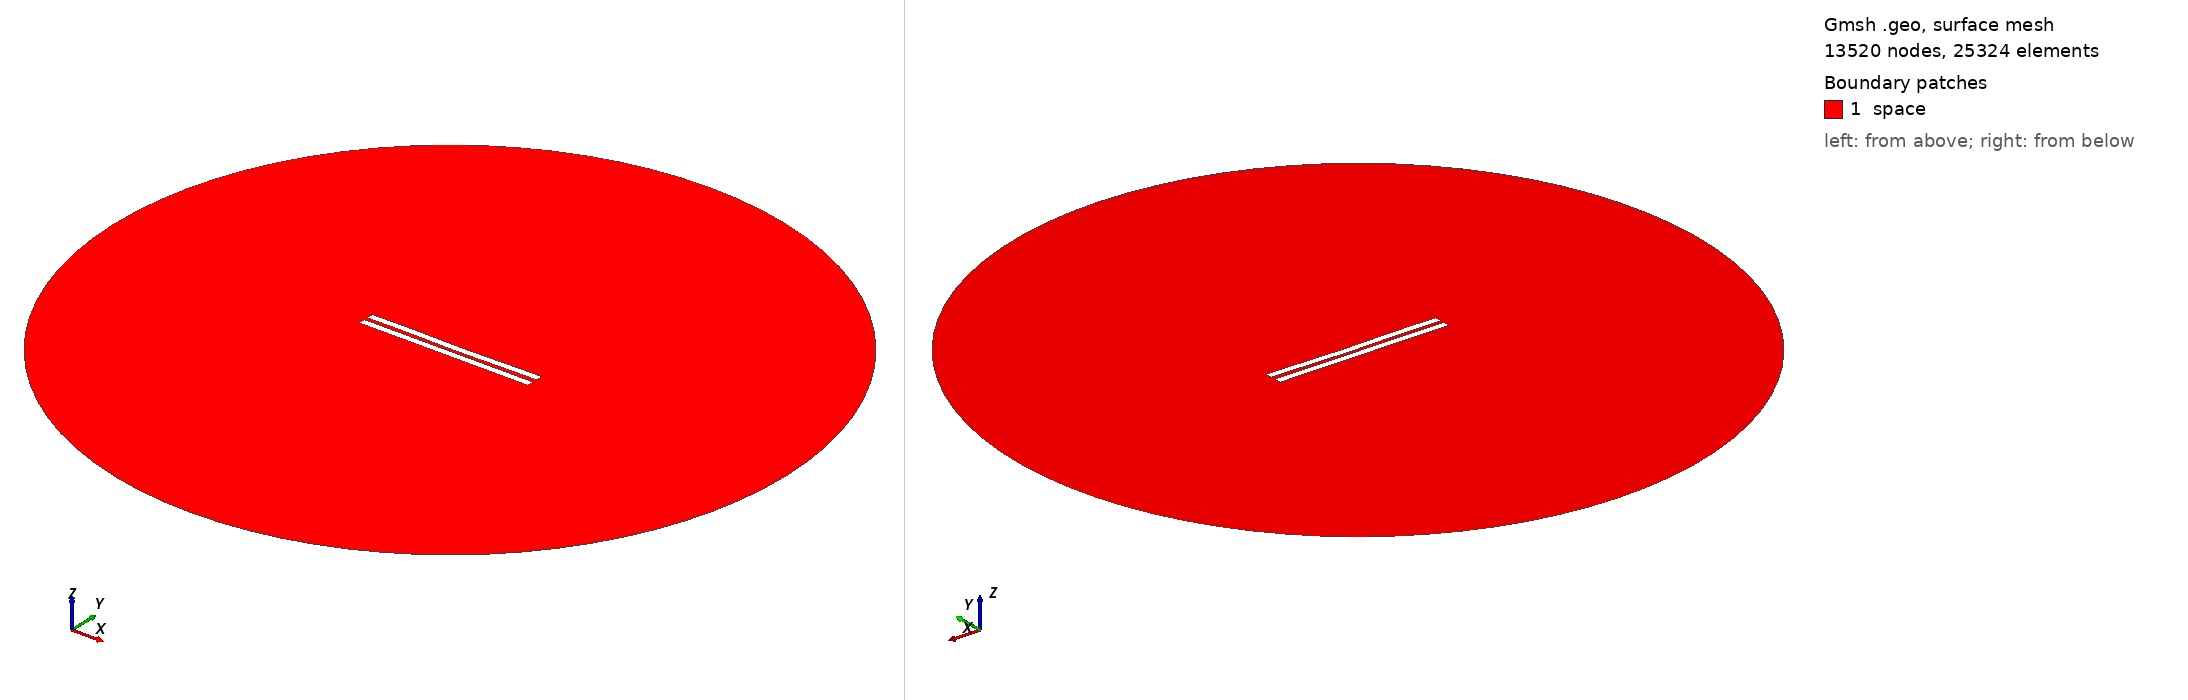

Gmsh geometry script, surface-meshed: 13520 nodes, 25324 surface elements. Boundary patches (legend numbers): 1 space. Left view from above one corner, right view from below the opposite corner. Legend entries are the model's physical surfaces. The drawing asked Gmsh for element sizes between 1% and 20% of the model's largest extent; the script's own settings can give other sizes.

=== 2894.geo (drawn) ===
//---------------------------------------
// Geometry kernel
//---------------------------------------

SetFactory("OpenCASCADE");



//---------------------------------------
// Parameters of the geometry
//---------------------------------------

// Overetch of the upper plate
overetch = 0.0;

// Distance between the plates
distance = 2.5;

// Discretization over the x axis (for the deformation)
nx = 50; 

// Length of the plate
L = 100 - overetch; 

// Number of modes
n = 4; 

// 1st mode coefficient
coeff(1) = 0.07499999999999998;
beta(1) = 0.596864 * 3.1415926535 / L;

// 2nd mode coefficient
coeff(2) = -0.15;
beta(2) = 1.49418 * 3.1415926535 / L;

// 3rd mode coefficient
coeff(3) = 0.07499999999999998;
beta(3) = 2.50025 * 3.1415926535 / L;

// 4th mode coefficient
coeff(4) = 0.07499999999999998;
beta(4) = 3.49999 * 3.1415926535 / L;



//---------------------------------------
// Upper plate (deformed rectangle)
//---------------------------------------

// Coordiantes of the upper plate
xmin = -50;
xmax = 50 - overetch;

// Height of the upper plate
yheight = 4 - 2 * overetch;

// Indexes of the points
UpperID[] = {};
LowerID[] = {};
LeftID[] = {};
RightID[] = {};

// Point index
p = 1;

// Horizontal edges
For i In {1:nx}
    x = xmin + (i-1)*(xmax - xmin)/(nx-1);

    y_bottom = distance / 2 + overetch;
    For j In {1:n}
        C = (Cosh(beta(j)*L) + Cos(beta(j)*L)) / (Sinh(beta(j)*L) + Sin(beta(j)*L));
        y_bottom  = y_bottom + coeff(j) * (Cosh(beta(j)*(x+50)) - Cos(beta(j)*(x+50)) - C * (Sinh(beta(j)*(x+50)) - Sin(beta(j)*(x+50))));
    EndFor

    y_top = y_bottom + yheight;

    Point(p) = {x, y_top, 0, 1.0};
    UpperID[i] = p;
    p = p + 1;

    Point(p) = {x, y_bottom, 0, 1.0};
    LowerID[i] = p;
    p = p + 1;
EndFor

// Create point lists
UpperPts[] = {}; LowerPts[] = {};
For i In {1:nx}
  UpperPts[] += {UpperID[i]};
  LowerPts[] += {LowerID[i]};
EndFor

// Build splines
Spline(1) = {UpperPts[]};
Spline(2) = {LowerPts[]};
Line(3) = {LowerPts[nx-1], UpperPts[nx-1]};
Line(4) = {LowerPts[0], UpperPts[0]};

// Build the plane surface
Curve Loop(1) = {2, 3, -1, -4};
Plane Surface(1) = {1};



//---------------------------------------
// Lower plate (rectangle)
//---------------------------------------

// Vertices
Point(1001) = {-50, -1, 0, 1.0};
Point(1002) = { 50, -1, 0, 1.0};
Point(1003) = { 50,  -5, 0, 1.0};
Point(1004) = {-50,  -5, 0, 1.0};

// Edges
Line(5) = {1001, 1002};
Line(6) = {1002, 1003};
Line(7) = {1003, 1004};
Line(8) = {1004, 1001};

// Plane surface
Line Loop(2) = {5, 6, 7, 8};
Plane Surface(2) = {2}; 



//---------------------------------------
// Outer (fictious) boundary
//---------------------------------------

// Points
Point(1005) = {0, 0, 0};       // Center
Point(1006) = {200, 0, 0};     // Start point
Point(1007) = {0, 200, 0};     // 90 degrees
Point(1008) = {-200, 0, 0};    // 180 degrees
Point(1009) = {0, -200, 0};    // 270 degrees

// Circle arcs (each needs start, center, end)
Circle(9) = {1006, 1005, 1007};
Circle(10) = {1007, 1005, 1008};
Circle(11) = {1008, 1005, 1009};
Circle(12) = {1009, 1005, 1006};

// Plane surface for the entire domain
Curve Loop(3) = {9, 10, 11, 12};
Surface(3) = {3};

// Subtract the plates from the whole domain to obtain the actual domain where we want to solve the equations
BooleanDifference{ Surface{3}; Delete; }{ Surface{1}; Surface{2}; Delete; }




//---------------------------------------
// Transfinite Lines/Curves
//---------------------------------------

// Set the number of points on the boundaries
r = 7;

// Plates
Transfinite Curve {1, 2} = 50*r Using Progression 1;
Transfinite Curve {3, 4} = 2*r Using Progression 1;
Transfinite Line {5, 7} = 50*r Using Progression 1;
Transfinite Line {6, 8} = 2*r Using Progression 1;

// Outer boundary
Transfinite Line {9, 10, 11, 12} = 20 Using Progression 1;



//---------------------------------------
// Physical groups
//---------------------------------------                

// Physical curves (boundaries)
Physical Line("force_segment", 10) = {2};
Physical Line("upper_plate", 11) = {1, 3, 4};
Physical Line("lower_plate", 12) = {5, 6, 7, 8};
Physical Line("boundary", 20) = {9, 10, 11, 12};

// Physical Surfaces
Physical Surface("space", 30) = {3};



//---------------------------------------
// 6. Generate the Mesh
//---------------------------------------

// 2D mesh generation
Mesh 2;
